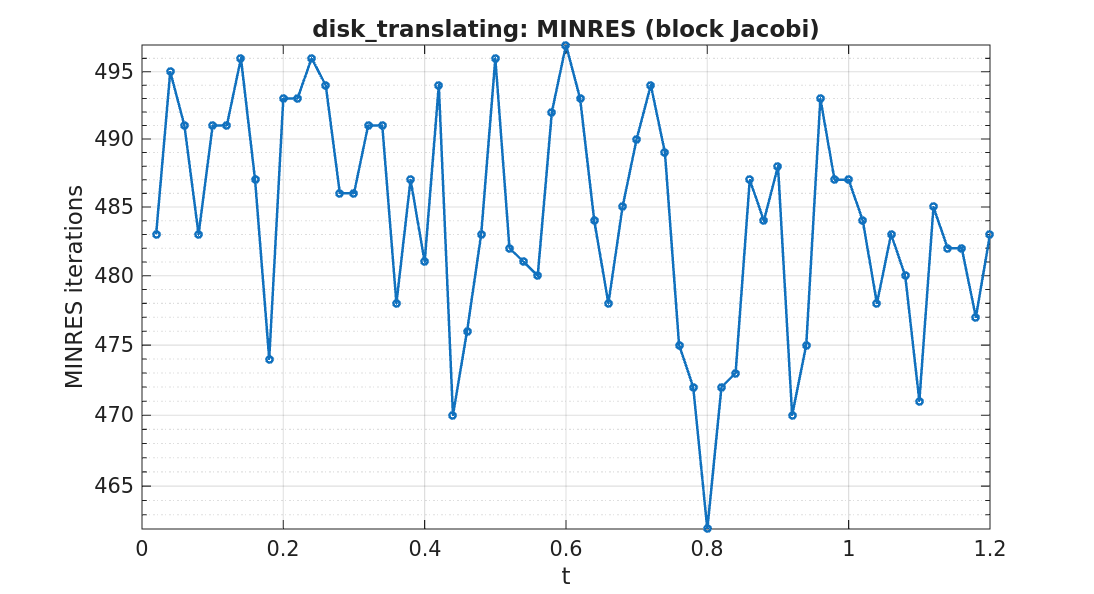

The data file committed next to this chart (first rows):
timestep, iterations
1, 483
2, 495
3, 491
4, 483
5, 491
6, 491
7, 496
8, 487
9, 474
10, 493
11, 493
12, 496
13, 494
14, 486
15, 486
16, 491
17, 491
18, 478
19, 487
20, 481
21, 494
22, 470
23, 476
24, 483
25, 496
26, 482
27, 481
28, 480
29, 492
30, 497
31, 493
32, 484
33, 478
34, 485
35, 490
36, 494
37, 489
38, 475
39, 472
40, 462
41, 472
42, 473
43, 487
44, 484
45, 488
46, 470
47, 475
48, 493
49, 487
50, 487
51, 484
52, 478
53, 483
54, 480
55, 471
56, 485
57, 482
58, 482
59, 477
60, 483
